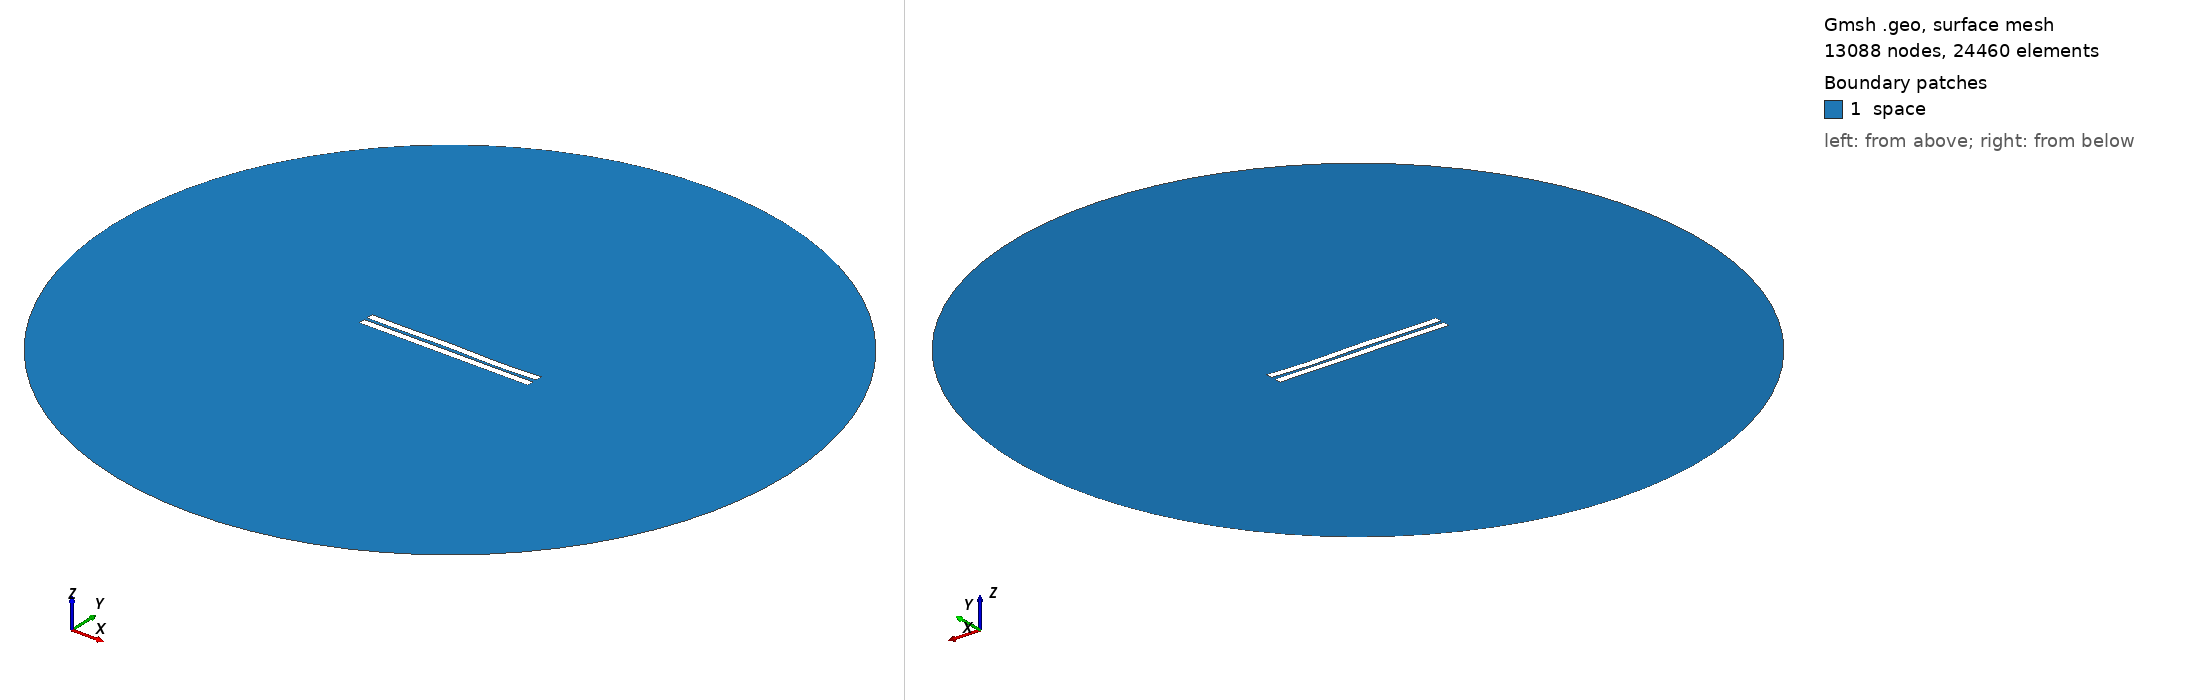

Gmsh geometry script, surface-meshed: 13088 nodes, 24460 surface elements. Boundary patches (legend numbers): 1 space. Left view from above one corner, right view from below the opposite corner. Legend entries are the model's physical surfaces. The drawing asked Gmsh for element sizes between 1% and 20% of the model's largest extent; the script's own settings can give other sizes.

=== 1446.geo (drawn) ===
//---------------------------------------
// Geometry kernel
//---------------------------------------

SetFactory("OpenCASCADE");



//---------------------------------------
// Parameters of the geometry
//---------------------------------------

// Overetch of the upper plate
overetch = 0.0;

// Distance between the plates
distance = 2.0;

// Discretization over the x axis (for the deformation)
nx = 50; 

// Length of the plate
L = 100 - overetch; 

// Number of modes
n = 4; 

// 1st mode coefficient
coeff(1) = -0.075;
beta(1) = 0.596864 * 3.1415926535 / L;

// 2nd mode coefficient
coeff(2) = 0.0;
beta(2) = 1.49418 * 3.1415926535 / L;

// 3rd mode coefficient
coeff(3) = 0.15;
beta(3) = 2.50025 * 3.1415926535 / L;

// 4th mode coefficient
coeff(4) = -0.15;
beta(4) = 3.49999 * 3.1415926535 / L;



//---------------------------------------
// Upper plate (deformed rectangle)
//---------------------------------------

// Coordiantes of the upper plate
xmin = -50;
xmax = 50 - overetch;

// Height of the upper plate
yheight = 4 - 2 * overetch;

// Indexes of the points
UpperID[] = {};
LowerID[] = {};
LeftID[] = {};
RightID[] = {};

// Point index
p = 1;

// Horizontal edges
For i In {1:nx}
    x = xmin + (i-1)*(xmax - xmin)/(nx-1);

    y_bottom = distance / 2 + overetch;
    For j In {1:n}
        C = (Cosh(beta(j)*L) + Cos(beta(j)*L)) / (Sinh(beta(j)*L) + Sin(beta(j)*L));
        y_bottom  = y_bottom + coeff(j) * (Cosh(beta(j)*(x+50)) - Cos(beta(j)*(x+50)) - C * (Sinh(beta(j)*(x+50)) - Sin(beta(j)*(x+50))));
    EndFor

    y_top = y_bottom + yheight;

    Point(p) = {x, y_top, 0, 1.0};
    UpperID[i] = p;
    p = p + 1;

    Point(p) = {x, y_bottom, 0, 1.0};
    LowerID[i] = p;
    p = p + 1;
EndFor

// Create point lists
UpperPts[] = {}; LowerPts[] = {};
For i In {1:nx}
  UpperPts[] += {UpperID[i]};
  LowerPts[] += {LowerID[i]};
EndFor

// Build splines
Spline(1) = {UpperPts[]};
Spline(2) = {LowerPts[]};
Line(3) = {LowerPts[nx-1], UpperPts[nx-1]};
Line(4) = {LowerPts[0], UpperPts[0]};

// Build the plane surface
Curve Loop(1) = {2, 3, -1, -4};
Plane Surface(1) = {1};



//---------------------------------------
// Lower plate (rectangle)
//---------------------------------------

// Vertices
Point(1001) = {-50, -1, 0, 1.0};
Point(1002) = { 50, -1, 0, 1.0};
Point(1003) = { 50,  -5, 0, 1.0};
Point(1004) = {-50,  -5, 0, 1.0};

// Edges
Line(5) = {1001, 1002};
Line(6) = {1002, 1003};
Line(7) = {1003, 1004};
Line(8) = {1004, 1001};

// Plane surface
Line Loop(2) = {5, 6, 7, 8};
Plane Surface(2) = {2}; 



//---------------------------------------
// Outer (fictious) boundary
//---------------------------------------

// Points
Point(1005) = {0, 0, 0};       // Center
Point(1006) = {200, 0, 0};     // Start point
Point(1007) = {0, 200, 0};     // 90 degrees
Point(1008) = {-200, 0, 0};    // 180 degrees
Point(1009) = {0, -200, 0};    // 270 degrees

// Circle arcs (each needs start, center, end)
Circle(9) = {1006, 1005, 1007};
Circle(10) = {1007, 1005, 1008};
Circle(11) = {1008, 1005, 1009};
Circle(12) = {1009, 1005, 1006};

// Plane surface for the entire domain
Curve Loop(3) = {9, 10, 11, 12};
Surface(3) = {3};

// Subtract the plates from the whole domain to obtain the actual domain where we want to solve the equations
BooleanDifference{ Surface{3}; Delete; }{ Surface{1}; Surface{2}; Delete; }




//---------------------------------------
// Transfinite Lines/Curves
//---------------------------------------

// Set the number of points on the boundaries
r = 7;

// Plates
Transfinite Curve {1, 2} = 50*r Using Progression 1;
Transfinite Curve {3, 4} = 2*r Using Progression 1;
Transfinite Line {5, 7} = 50*r Using Progression 1;
Transfinite Line {6, 8} = 2*r Using Progression 1;

// Outer boundary
Transfinite Line {9, 10, 11, 12} = 20 Using Progression 1;



//---------------------------------------
// Physical groups
//---------------------------------------                

// Physical curves (boundaries)
Physical Line("force_segment", 10) = {2};
Physical Line("upper_plate", 11) = {1, 3, 4};
Physical Line("lower_plate", 12) = {5, 6, 7, 8};
Physical Line("boundary", 20) = {9, 10, 11, 12};

// Physical Surfaces
Physical Surface("space", 30) = {3};



//---------------------------------------
// 6. Generate the Mesh
//---------------------------------------

// 2D mesh generation
Mesh 2;
